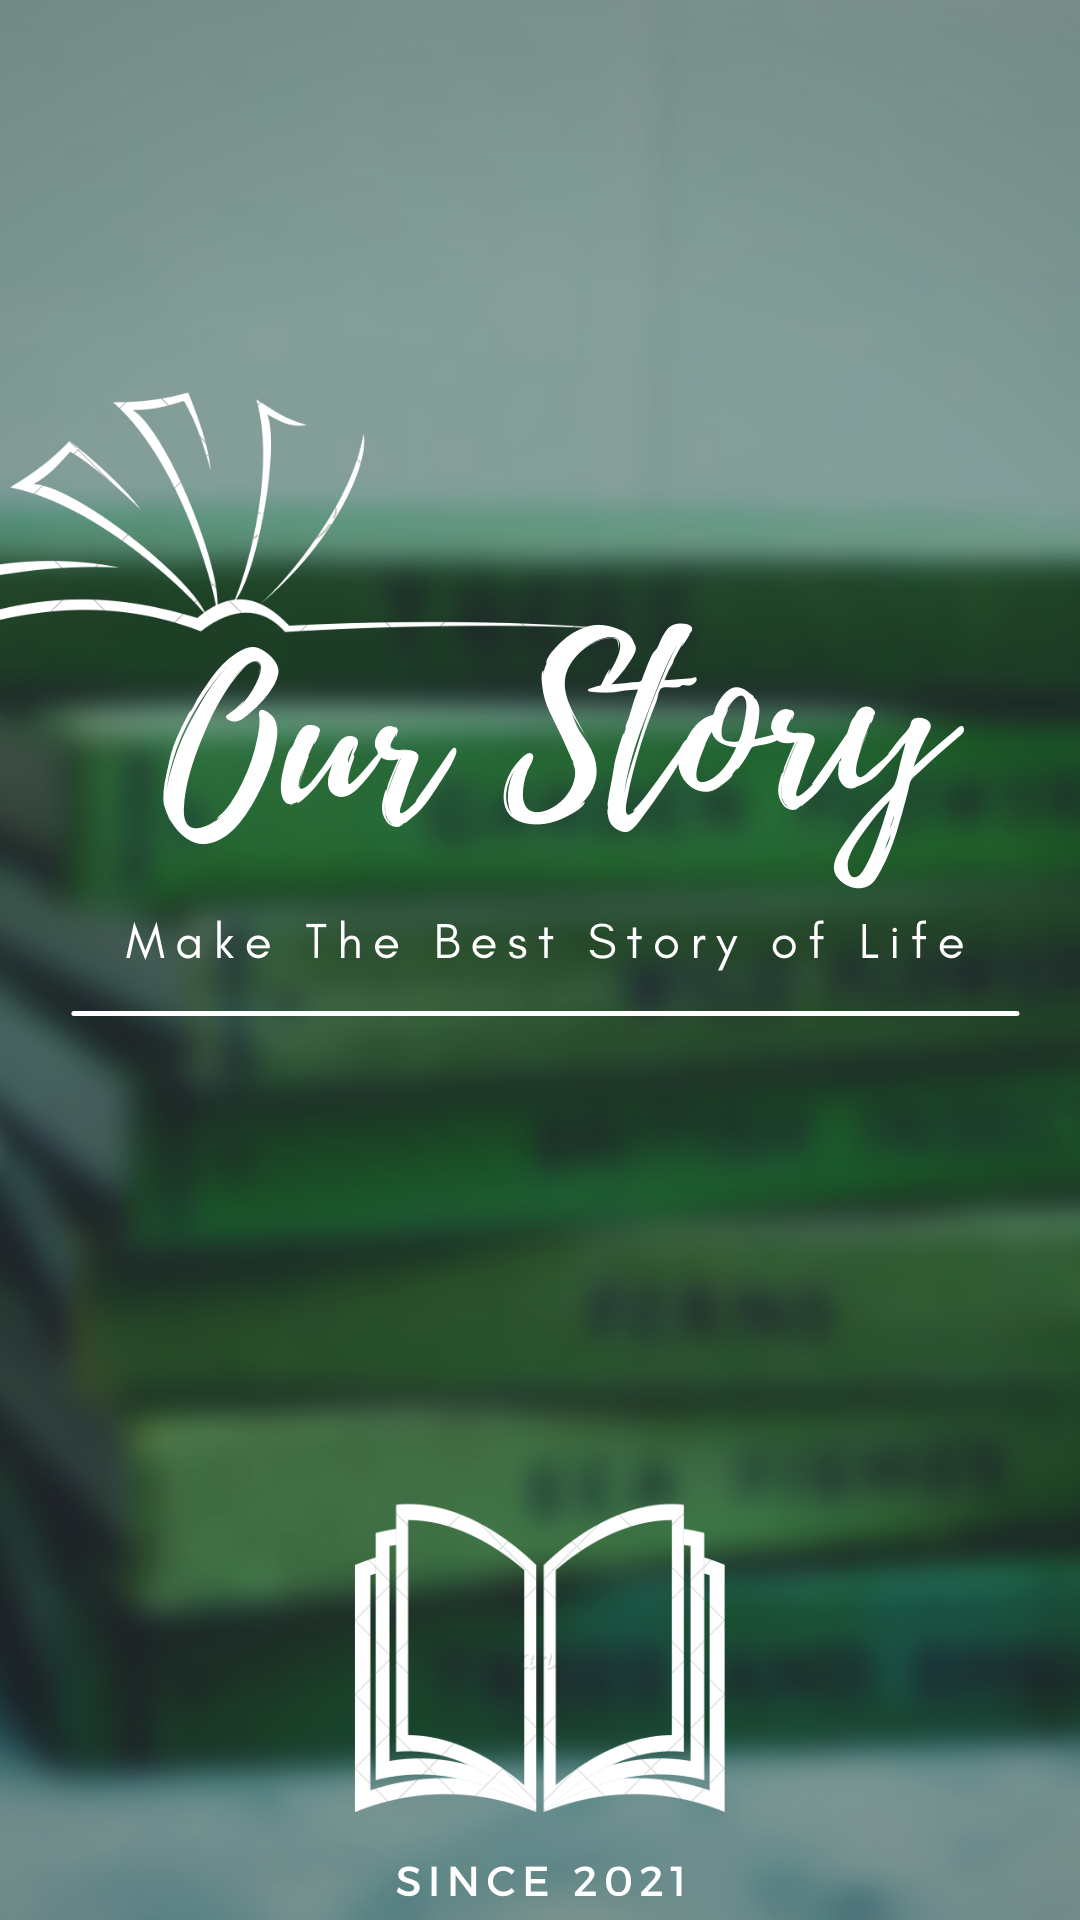

Layout XML and referenced resources for this Android screen:
<!-- AndroidManifest.xml: application theme Theme.OurStory -->
<!-- res/layout/activity_landing.xml -->
<?xml version="1.0" encoding="utf-8"?>
<LinearLayout xmlns:android="http://schemas.android.com/apk/res/android"
    xmlns:app= "http://schemas.android.com/apk/res-auto"
    xmlns:tools= "http://schemas.android.com/tools"
    android:layout_width="match_parent"
    android:layout_height="match_parent"
    android:orientation="vertical"
    android:gravity="center"
    android:background="@drawable/our_story"
    tools:context=".Landing">
</LinearLayout>
<!-- resources referenced by this layout -->
<resources>
  <!-- drawable our_story: png bitmap (drawable, 824061 bytes) -->
  <style name="Theme.OurStory" parent="Theme.MaterialComponents.DayNight.DarkActionBar">
           Primary brand color.
          <item name="colorPrimary">@color/black</item>
          <item name="colorPrimaryVariant">@color/black</item>
          <item name="colorOnPrimary">@color/white</item>
           Secondary brand color.
          <item name="colorSecondary">@color/black</item>
          <item name="colorSecondaryVariant">@color/black</item>
          <item name="colorOnSecondary">@color/black</item>
          
          <item name="android:statusBarColor" tools:targetApi="l">?attr/colorPrimaryVariant</item>
          
      </style>
  <color name="black">#1DDE7D</color>
  <color name="white">#FFFFFFFF</color>
</resources>
